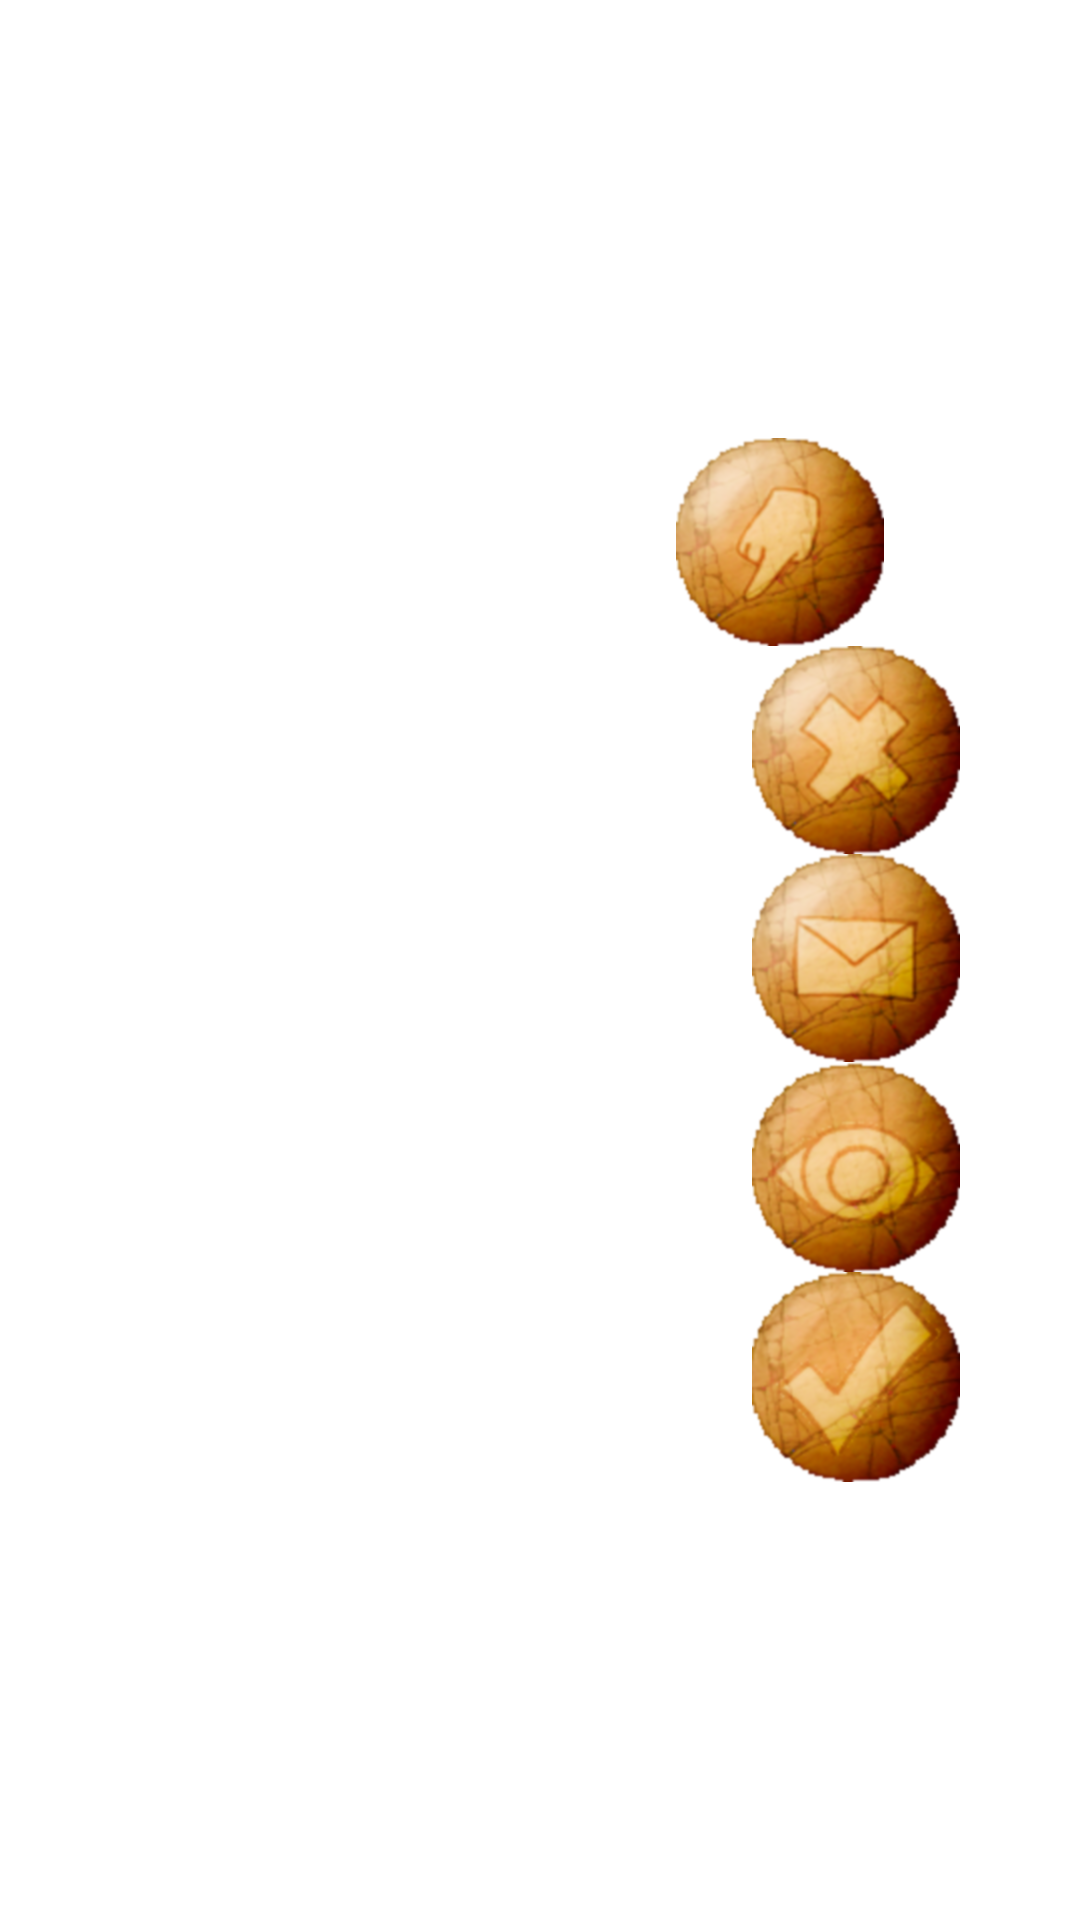

This screen was rendered from an Android layout file. Write that file and the resources it references.
<!-- AndroidManifest.xml: application theme AppTheme -->
<!-- res/layout/activity_tutorial.xml -->
<?xml version="1.0" encoding="utf-8"?>
<LinearLayout xmlns:android="http://schemas.android.com/apk/res/android"
    android:layout_width="match_parent"
    android:layout_height="match_parent"
    android:gravity="center"
    android:padding="40dp"
    android:orientation="vertical"
     >

    	<TextView
    	    android:id="@+id/textView11"
    	    style="@style/EstiloTV"
    	    android:layout_width="wrap_content"
    	    android:layout_height="wrap_content"
    	    android:drawableRight="@drawable/touch_button"
    	    android:text="@string/tutorial_touch" />
    	
    	<TextView
    	    android:id="@+id/textView12"
    	    style="@style/EstiloTV"
    	    android:layout_width="wrap_content"
    	    android:layout_height="wrap_content"
    	    android:drawableRight="@drawable/reset_button"
    	    android:text="@string/tutorial_reset" />
    	
    	<TextView
    	    android:id="@+id/textView13"
    	    style="@style/EstiloTV"
    	    android:layout_width="wrap_content"
    	    android:layout_height="wrap_content"
    	    android:drawableRight="@drawable/send_button"
    	    android:text="@string/tutorial_send" />
    	
    	<TextView
    	    android:id="@+id/textView14"
    	    style="@style/EstiloTV"
    	    android:layout_width="wrap_content"
    	    android:layout_height="wrap_content"
    	    android:drawableRight="@drawable/eye_button"
    	    android:text="@string/tutorial_eye" />
    	
    	<TextView
    	    android:id="@+id/textView15"
    	    style="@style/EstiloTV"
    	    android:layout_width="wrap_content"
    	    android:layout_height="wrap_content"
    	    android:drawableRight="@drawable/tic_button"
    	    android:text="@string/tutorial_tic" />
	
</LinearLayout>
<!-- resources referenced by this layout -->
<resources>
  <!-- drawable eye_button: png bitmap (drawable-hdpi, 22038 bytes) -->
  <!-- drawable reset_button: png bitmap (drawable-ldpi, 8850 bytes) -->
  <!-- drawable send_button: png bitmap (drawable-hdpi, 21707 bytes) -->
  <!-- drawable tic_button: png bitmap (drawable-hdpi, 21961 bytes) -->
  <!-- drawable touch_button: png bitmap (drawable-mdpi, 8834 bytes) -->
  <string name="tutorial_eye">You can check your opponent\'s move only once</string>
  <string name="tutorial_reset">You can reset the actual sequence of colors</string>
  <string name="tutorial_send">Your move is ready, you can send it</string>
  <string name="tutorial_tic">You can check if you guess your opponent\'s move</string>
  <string name="tutorial_touch">You should press colors</string>
  <style name="EstiloTV">
         <item name="android:layout_width">wrap_content</item>
         <item name="android:layout_height">wrap_content</item>
         <item name="android:textColor">#FFFFFF</item>
         <item name="android:textSize">15sp</item>
         <item name="android:textStyle">bold</item>
     	</style>
  <style name="AppTheme" parent="AppBaseTheme">
          
      </style>
  <style name="AppBaseTheme" parent="android:Theme.Light.NoTitleBar">
          
      </style>
</resources>
